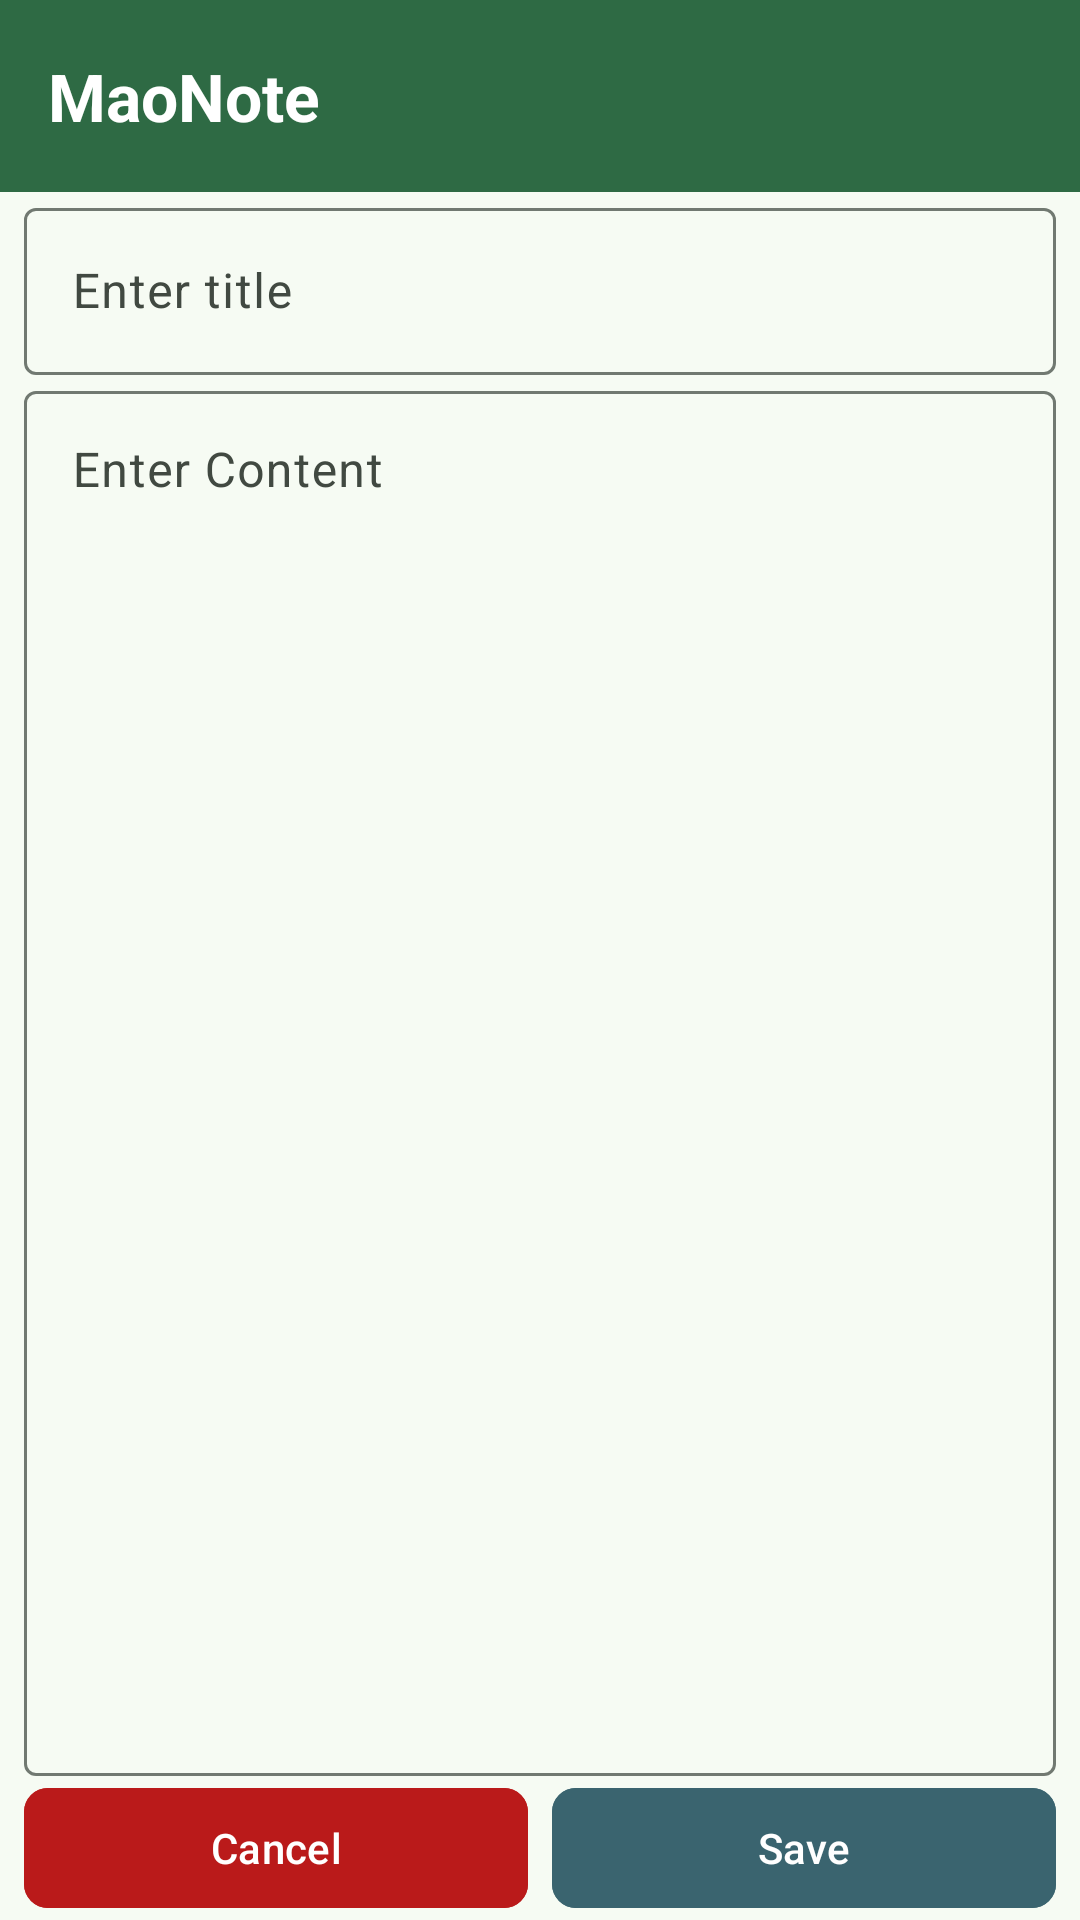

Android layout source for this screen:
<!-- AndroidManifest.xml: application theme Theme.MaoNote -->
<!-- res/layout/activity_edit_note.xml -->
<?xml version="1.0" encoding="utf-8"?>
<LinearLayout xmlns:android="http://schemas.android.com/apk/res/android"
    xmlns:app="http://schemas.android.com/apk/res-auto"
    xmlns:tools="http://schemas.android.com/tools"
    android:id="@+id/main"
    android:layout_width="match_parent"
    android:layout_height="match_parent"
    android:orientation="vertical"
    tools:context=".EditNoteActivity">

    <include layout="@layout/title_bar" />

    <com.google.android.material.textfield.TextInputLayout
        android:layout_marginHorizontal="8dp"
        android:layout_width="match_parent"
        android:layout_height="wrap_content"
        android:hint="@string/enter_title">

        <com.google.android.material.textfield.TextInputEditText
            android:id="@+id/et_title"
            android:layout_width="match_parent"
            android:layout_height="match_parent" />
    </com.google.android.material.textfield.TextInputLayout>

    <com.google.android.material.textfield.TextInputLayout
        android:layout_marginHorizontal="8dp"
        android:layout_width="match_parent"
        android:layout_height="0dp"
        android:layout_weight="1"
        android:hint="@string/enter_content">

        <com.google.android.material.textfield.TextInputEditText
            android:id="@+id/et_content"
            android:layout_width="match_parent"
            android:layout_height="match_parent"
            android:gravity="top" />
    </com.google.android.material.textfield.TextInputLayout>

    <LinearLayout
        android:layout_width="match_parent"
        android:layout_marginHorizontal="8dp"
        android:layout_height="wrap_content"
        android:orientation="horizontal">

        <com.google.android.material.button.MaterialButton
            android:id="@+id/bt_cancel"
            android:layout_width="0dp"
            android:layout_height="wrap_content"
            android:layout_marginEnd="4dp"
            android:layout_weight="1"
            android:backgroundTint="?colorError"
            android:text="@string/cancel"
            android:textColor="?colorOnError"
            app:cornerRadius="8dp" />

        <com.google.android.material.button.MaterialButton
            android:id="@+id/bt_save"
            android:layout_width="0dp"
            android:layout_height="wrap_content"
            android:layout_marginStart="4dp"
            android:layout_weight="1"
            android:backgroundTint="?colorTertiary"
            android:text="@string/save"
            android:textColor="?colorOnTertiary"
            app:cornerRadius="8dp" />

    </LinearLayout>

</LinearLayout>
<!-- res/layout/title_bar.xml (included above) -->
<?xml version="1.0" encoding="utf-8"?>
<LinearLayout xmlns:android="http://schemas.android.com/apk/res/android"
    android:layout_width="match_parent"
    android:layout_height="?attr/actionBarSize"
    android:background="?colorPrimary"
    android:gravity="center"
    android:paddingStart="16dp">

    <TextView
        android:layout_width="match_parent"
        android:layout_height="wrap_content"
        android:text="@string/app_name"
        android:textColor="?colorOnPrimary"
        android:textSize="22sp"
        android:textStyle="bold" />

</LinearLayout>
<!-- resources referenced by this layout -->
<resources>
  <string name="app_name">MaoNote</string>
  <string name="cancel">Cancel</string>
  <string name="enter_content">Enter Content</string>
  <string name="enter_title">Enter title</string>
  <string name="save">Save</string>
  <color name="md_theme_primary">#2E6A44</color>
  <color name="md_theme_onPrimary">#FFFFFF</color>
  <color name="md_theme_primaryContainer">#B2F1C1</color>
  <color name="md_theme_onPrimaryContainer">#00210E</color>
  <color name="md_theme_secondary">#5D631C</color>
  <color name="md_theme_onSecondary">#FFFFFF</color>
  <color name="md_theme_secondaryContainer">#E2E993</color>
  <color name="md_theme_onSecondaryContainer">#1B1D00</color>
  <color name="md_theme_tertiary">#3A646F</color>
  <color name="md_theme_onTertiary">#FFFFFF</color>
  <color name="md_theme_tertiaryContainer">#BEEAF6</color>
  <color name="md_theme_onTertiaryContainer">#001F26</color>
  <color name="md_theme_error">#BA1A1A</color>
  <color name="md_theme_onError">#FFFFFF</color>
  <color name="md_theme_errorContainer">#FFDAD6</color>
  <color name="md_theme_onErrorContainer">#410002</color>
  <color name="md_theme_background">#F6FBF3</color>
  <color name="md_theme_onBackground">#181D18</color>
  <color name="md_theme_surface">#F6FBF3</color>
  <color name="md_theme_onSurface">#181D18</color>
  <color name="md_theme_surfaceVariant">#DDE5DB</color>
  <color name="md_theme_onSurfaceVariant">#414941</color>
  <color name="md_theme_outline">#717971</color>
  <color name="md_theme_outlineVariant">#C1C9BF</color>
  <color name="md_theme_inverseSurface">#2C322D</color>
  <color name="md_theme_inverseOnSurface">#EDF2EA</color>
  <color name="md_theme_inversePrimary">#96D5A6</color>
  <color name="md_theme_primaryFixed">#B2F1C1</color>
  <color name="md_theme_onPrimaryFixed">#00210E</color>
  <color name="md_theme_primaryFixedDim">#96D5A6</color>
  <color name="md_theme_onPrimaryFixedVariant">#12512E</color>
  <color name="md_theme_secondaryFixed">#E2E993</color>
  <color name="md_theme_onSecondaryFixed">#1B1D00</color>
  <color name="md_theme_secondaryFixedDim">#C5CC7A</color>
  <color name="md_theme_onSecondaryFixedVariant">#454B03</color>
  <color name="md_theme_tertiaryFixed">#BEEAF6</color>
  <color name="md_theme_onTertiaryFixed">#001F26</color>
  <color name="md_theme_tertiaryFixedDim">#A2CEDA</color>
  <color name="md_theme_onTertiaryFixedVariant">#214C57</color>
  <color name="md_theme_surfaceDim">#D7DBD4</color>
  <color name="md_theme_surfaceBright">#F6FBF3</color>
  <color name="md_theme_surfaceContainerLowest">#FFFFFF</color>
  <color name="md_theme_surfaceContainerLow">#F0F5ED</color>
  <color name="md_theme_surfaceContainer">#EBEFE8</color>
  <color name="md_theme_surfaceContainerHigh">#E5EAE2</color>
  <color name="md_theme_surfaceContainerHighest">#DFE4DC</color>
</resources>
